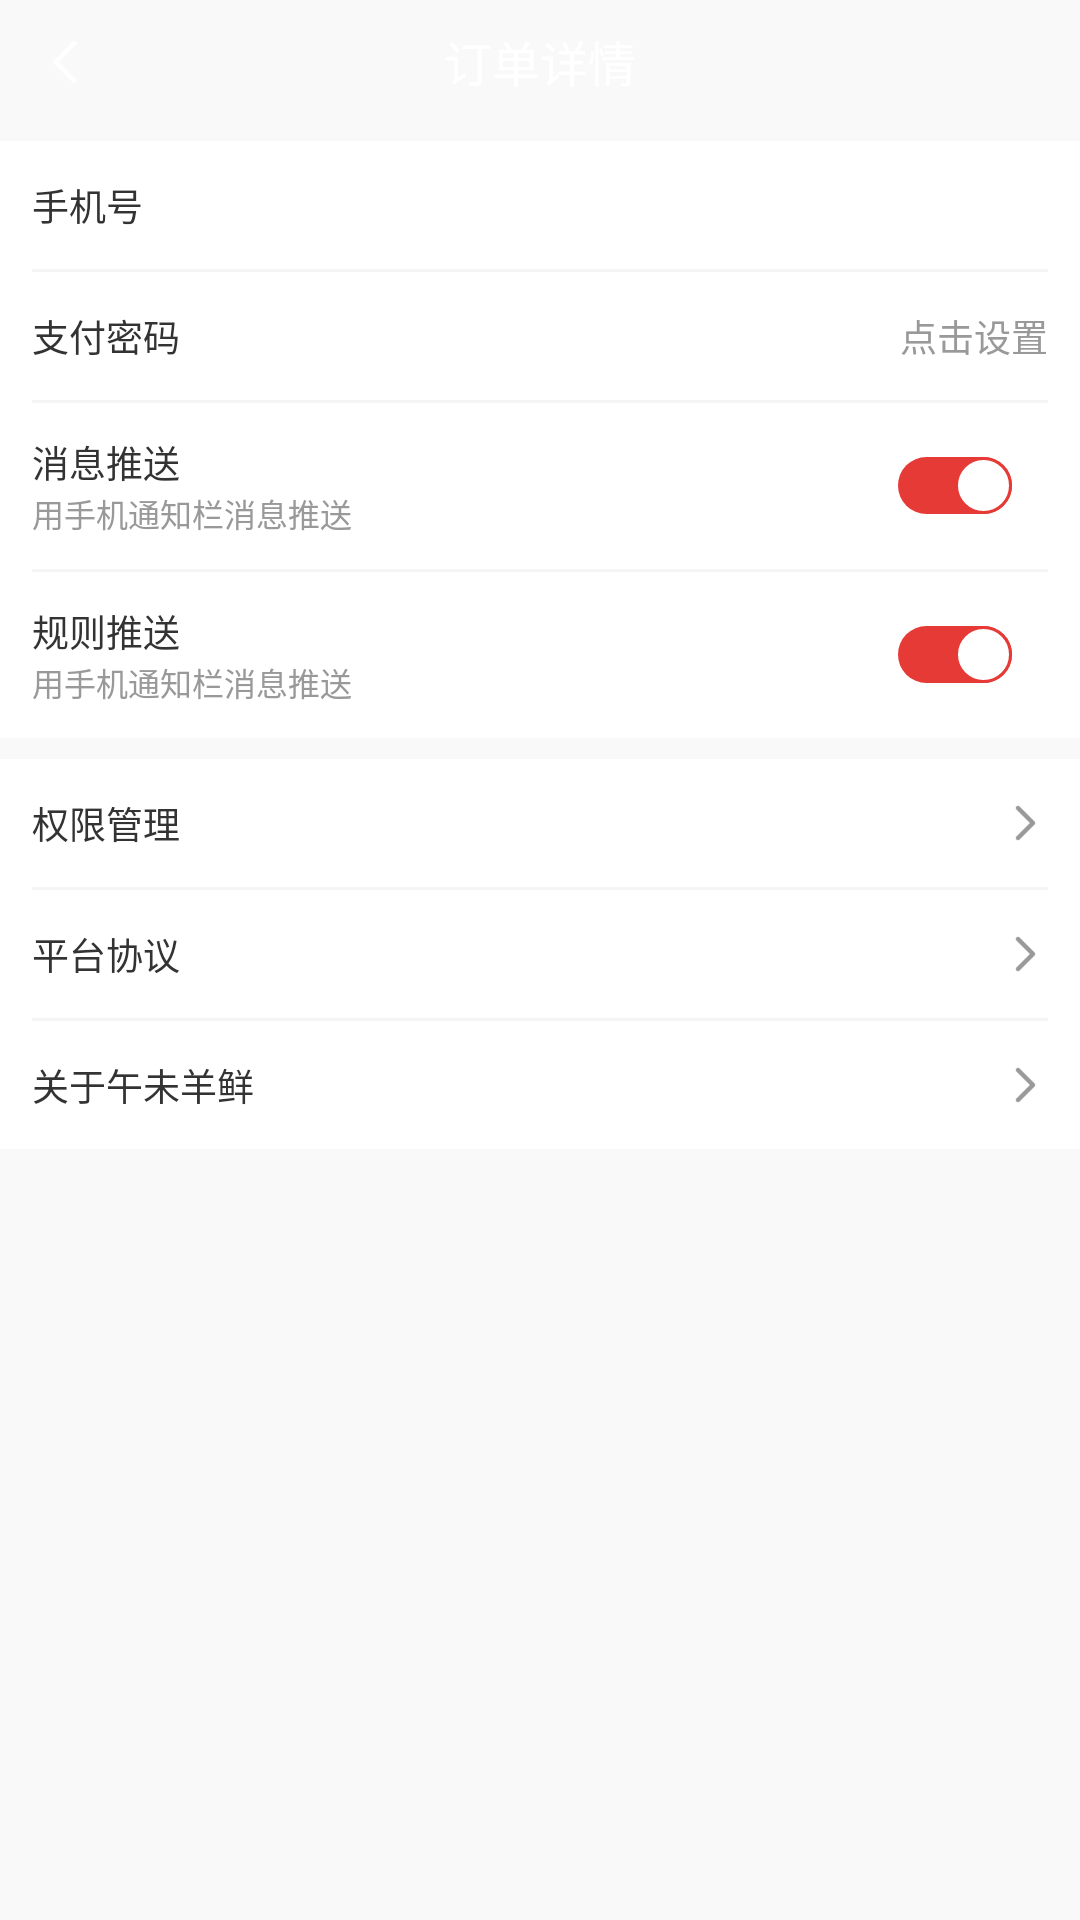

Layout XML and referenced resources for this Android screen:
<!-- AndroidManifest.xml: activity theme Theme.AppCompat.Light.NoActionBar -->
<!-- res/layout/activity_setting.xml -->
<?xml version="1.0" encoding="utf-8"?>
<LinearLayout xmlns:android="http://schemas.android.com/apk/res/android"
    xmlns:tools="http://schemas.android.com/tools"
    android:layout_width="match_parent"
    android:layout_height="match_parent"
    android:background="@color/gray_f9"
    android:orientation="vertical"
    tools:context=".activity.SettingActivity">

    <include layout="@layout/base_item_title" />

    <LinearLayout
        android:layout_width="match_parent"
        android:layout_height="@dimen/dp_48"
        android:layout_marginTop="@dimen/dp_8"
        android:background="@color/white"
        android:orientation="horizontal"
        android:paddingStart="@dimen/dp_12"
        android:paddingEnd="@dimen/dp_12">

        <TextView
            android:layout_width="wrap_content"
            android:layout_height="match_parent"
            android:gravity="center_vertical"
            android:text="手机号"
            android:textColor="@color/black_33"
            android:textSize="@dimen/sp_14" />

        <TextView
            android:id="@+id/tv_phone"
            android:layout_width="0dp"
            android:layout_height="match_parent"
            android:layout_weight="1"
            android:gravity="center_vertical|end"
            android:textColor="@color/black_99"
            android:textSize="@dimen/sp_14" />
    </LinearLayout>

    <LinearLayout
        android:layout_width="match_parent"
        android:layout_height="@dimen/dp_1"
        android:background="@color/white">

        <View
            android:layout_width="match_parent"
            android:layout_height="@dimen/dp_1"
            android:layout_marginStart="@dimen/dp_12"
            android:layout_marginEnd="@dimen/dp_12"
            android:background="@color/gray_f5" />
    </LinearLayout>

    <LinearLayout
        android:layout_width="match_parent"
        android:layout_height="@dimen/dp_48"
        android:background="@color/white"
        android:orientation="horizontal"
        android:paddingStart="@dimen/dp_12"
        android:paddingEnd="@dimen/dp_12">

        <TextView
            android:layout_width="wrap_content"
            android:layout_height="match_parent"
            android:gravity="center_vertical"
            android:text="支付密码"
            android:textColor="@color/black_33"
            android:textSize="@dimen/sp_14" />

        <TextView
            android:layout_width="0dp"
            android:layout_height="match_parent"
            android:layout_weight="1"
            android:gravity="center_vertical|end"
            android:text="点击设置"
            android:textColor="@color/black_99"
            android:textSize="@dimen/sp_14" />
    </LinearLayout>

    <LinearLayout
        android:layout_width="match_parent"
        android:layout_height="@dimen/dp_1"
        android:background="@color/white">

        <View
            android:layout_width="match_parent"
            android:layout_height="@dimen/dp_1"
            android:layout_marginStart="@dimen/dp_12"
            android:layout_marginEnd="@dimen/dp_12"
            android:background="@color/gray_f5" />
    </LinearLayout>

    <LinearLayout
        android:layout_width="match_parent"
        android:layout_height="wrap_content"
        android:background="@color/white"
        android:orientation="horizontal"
        android:padding="@dimen/dp_12">

        <LinearLayout
            android:layout_width="wrap_content"
            android:layout_height="wrap_content"
            android:layout_gravity="center_vertical"
            android:orientation="vertical">

            <TextView
                android:layout_width="wrap_content"
                android:layout_height="match_parent"
                android:gravity="center_vertical"
                android:text="消息推送"
                android:textColor="@color/black_33"
                android:textSize="@dimen/sp_14" />

            <TextView
                android:layout_width="wrap_content"
                android:layout_height="match_parent"
                android:gravity="center_vertical"
                android:text="用手机通知栏消息推送"
                android:textColor="@color/black_99"
                android:textSize="@dimen/sp_12" />
        </LinearLayout>


        <LinearLayout
            android:layout_width="match_parent"
            android:layout_height="wrap_content"
            android:layout_gravity="center_vertical"
            android:gravity="end">

            <Switch
                android:layout_width="wrap_content"
                android:layout_height="wrap_content"
                android:layout_marginEnd="12dp"
                android:background="@null"
                android:checked="true"
                android:showText="false"
                android:thumb="@drawable/switch_thumb"
                android:track="@drawable/switch_track" />
        </LinearLayout>
    </LinearLayout>

    <LinearLayout
        android:layout_width="match_parent"
        android:layout_height="@dimen/dp_1"
        android:background="@color/white">

        <View
            android:layout_width="match_parent"
            android:layout_height="@dimen/dp_1"
            android:layout_marginStart="@dimen/dp_12"
            android:layout_marginEnd="@dimen/dp_12"
            android:background="@color/gray_f5" />
    </LinearLayout>

    <LinearLayout
        android:layout_width="match_parent"
        android:layout_height="wrap_content"
        android:background="@color/white"
        android:orientation="horizontal"
        android:padding="@dimen/dp_12">

        <LinearLayout
            android:layout_width="wrap_content"
            android:layout_height="wrap_content"
            android:layout_gravity="center_vertical"
            android:orientation="vertical">

            <TextView
                android:layout_width="wrap_content"
                android:layout_height="match_parent"
                android:gravity="center_vertical"
                android:text="规则推送"
                android:textColor="@color/black_33"
                android:textSize="@dimen/sp_14" />

            <TextView
                android:layout_width="wrap_content"
                android:layout_height="match_parent"
                android:gravity="center_vertical"
                android:text="用手机通知栏消息推送"
                android:textColor="@color/black_99"
                android:textSize="@dimen/sp_12" />
        </LinearLayout>

        <LinearLayout
            android:layout_width="match_parent"
            android:layout_height="wrap_content"
            android:layout_gravity="center_vertical"
            android:gravity="end">

            <Switch
                android:layout_width="wrap_content"
                android:layout_height="wrap_content"
                android:layout_marginEnd="12dp"
                android:background="@null"
                android:checked="true"
                android:showText="false"
                android:thumb="@drawable/switch_thumb"
                android:track="@drawable/switch_track" />
        </LinearLayout>

    </LinearLayout>

    <TextView
        android:id="@+id/tv_power"
        android:layout_width="match_parent"
        android:layout_height="@dimen/dp_48"
        android:layout_marginTop="@dimen/dp_8"
        android:background="@color/white"
        android:drawableEnd="@mipmap/icon_gray_right_back"
        android:drawablePadding="@dimen/dp_8"
        android:gravity="center_vertical"
        android:paddingStart="@dimen/dp_12"
        android:paddingEnd="@dimen/dp_12"
        android:text="权限管理"
        android:textColor="@color/black_33"
        android:textSize="@dimen/sp_14" />

    <LinearLayout
        android:layout_width="match_parent"
        android:layout_height="@dimen/dp_1"
        android:background="@color/white">

        <View
            android:layout_width="match_parent"
            android:layout_height="@dimen/dp_1"
            android:layout_marginStart="@dimen/dp_12"
            android:layout_marginEnd="@dimen/dp_12"
            android:background="@color/gray_f5" />
    </LinearLayout>

    <TextView
        android:id="@+id/tv_platform"
        android:layout_width="match_parent"
        android:layout_height="@dimen/dp_48"
        android:background="@color/white"
        android:drawableEnd="@mipmap/icon_gray_right_back"
        android:drawablePadding="@dimen/dp_8"
        android:gravity="center_vertical"
        android:paddingStart="@dimen/dp_12"
        android:paddingEnd="@dimen/dp_12"
        android:text="平台协议"
        android:textColor="@color/black_33"
        android:textSize="@dimen/sp_14" />

    <LinearLayout
        android:layout_width="match_parent"
        android:layout_height="@dimen/dp_1"
        android:background="@color/white">

        <View
            android:layout_width="match_parent"
            android:layout_height="@dimen/dp_1"
            android:layout_marginStart="@dimen/dp_12"
            android:layout_marginEnd="@dimen/dp_12"
            android:background="@color/gray_f5" />
    </LinearLayout>

    <TextView
        android:id="@+id/tv_about"
        android:layout_width="match_parent"
        android:layout_height="@dimen/dp_48"
        android:background="@color/white"
        android:drawableEnd="@mipmap/icon_gray_right_back"
        android:drawablePadding="@dimen/dp_8"
        android:gravity="center_vertical"
        android:paddingStart="@dimen/dp_12"
        android:paddingEnd="@dimen/dp_12"
        android:text="关于午未羊鲜"
        android:textColor="@color/black_33"
        android:textSize="@dimen/sp_14" />

</LinearLayout>
<!-- res/layout/base_item_title.xml (included above) -->
<?xml version="1.0" encoding="utf-8"?>
<RelativeLayout xmlns:android="http://schemas.android.com/apk/res/android"
    android:id="@+id/rl_top"
    android:layout_width="match_parent"
    android:layout_height="wrap_content">

    <View
        android:id="@+id/view"
        android:layout_width="match_parent"
        android:layout_height="1dp" />

    <RelativeLayout
        android:layout_width="match_parent"
        android:layout_height="@dimen/dp_44"
        android:layout_below="@id/view">

        <ImageView
            android:id="@+id/iv_back"
            android:layout_width="@dimen/dp_16"
            android:layout_height="@dimen/dp_16"
            android:layout_centerVertical="true"
            android:layout_marginStart="@dimen/dp_16"
            android:src="@mipmap/icon_left_white_back" />

        <TextView
            android:id="@+id/tv_title"
            android:layout_width="wrap_content"
            android:layout_height="wrap_content"
            android:layout_centerInParent="true"
            android:text="订单详情"
            android:textColor="@color/white"
            android:textSize="@dimen/sp_18" />

        <TextView
            android:id="@+id/tv_right"
            android:layout_width="wrap_content"
            android:layout_height="wrap_content"
            android:layout_alignParentEnd="true"
            android:layout_centerVertical="true"
            android:layout_marginEnd="@dimen/dp_12"
            android:text="核销记录"
            android:textColor="@color/black_66"
            android:textSize="@dimen/sp_12"
            android:visibility="gone" />
    </RelativeLayout>


</RelativeLayout>
<!-- resources referenced by this layout -->
<resources>
  <color name="black_33">#333333</color>
  <color name="black_66">#666666</color>
  <color name="black_99">#999999</color>
  <color name="gray_f5">#F5F5F5</color>
  <color name="gray_f9">#F9F9F9</color>
  <color name="white">#FFFFFFFF</color>
  <dimen name="dp_1">1dp</dimen>
  <dimen name="dp_12">12dp</dimen>
  <dimen name="dp_16">16dp</dimen>
  <dimen name="dp_44">44dp</dimen>
  <dimen name="dp_48">48dp</dimen>
  <dimen name="dp_8">8dp</dimen>
  <dimen name="sp_12">12sp</dimen>
  <dimen name="sp_14">14sp</dimen>
  <dimen name="sp_18">18sp</dimen>
  <!-- drawable switch_thumb (drawable) -->
  <?xml version="1.0" encoding="utf-8"?>
  <selector xmlns:android="http://schemas.android.com/apk/res/android">
      <item android:drawable="@drawable/switch_thumb_off" android:state_checked="false"/>
      <item android:drawable="@drawable/switch_thumb_open" android:state_checked="true" />
  </selector>
  <!-- drawable switch_track (drawable) -->
  <?xml version="1.0" encoding="utf-8"?>
  <selector xmlns:android="http://schemas.android.com/apk/res/android">
      <item android:drawable="@drawable/switch_track_off" android:state_checked="false"/>
      <item android:drawable="@drawable/switch_track_open" android:state_checked="true" />
  </selector>
  <!-- mipmap icon_gray_right_back: png bitmap (mipmap-xxxhdpi, 524 bytes) -->
  <!-- mipmap icon_left_white_back: png bitmap (mipmap-xxxhdpi, 396 bytes) -->
  <!-- drawable switch_thumb_off (drawable) -->
  <?xml version="1.0" encoding="utf-8"?>
  <shape xmlns:android="http://schemas.android.com/apk/res/android"
      android:shape="oval" >
  
      
      <size android:height="19dp" android:width="19dp"/>
  
      
      <corners android:radius="10dp"/>
  
      <solid android:color="@color/white"/>
      
      <stroke
          android:width="1dp"
          android:color="@color/black_99"/>
  </shape>
  <!-- drawable switch_thumb_open (drawable) -->
  <?xml version="1.0" encoding="utf-8"?>
  <shape xmlns:android="http://schemas.android.com/apk/res/android"
      android:shape="oval" >
  
      
      <size android:height="19dp" android:width="19dp"/>
  
      
      <corners android:radius="10dp"/>
  
      <solid android:color="@color/white"/>
      
      <stroke
          android:width="1dp"
          android:color="@color/red_e6"/>
  </shape>
  <!-- drawable switch_track_off (drawable) -->
  <?xml version="1.0" encoding="utf-8"?>
  <shape xmlns:android="http://schemas.android.com/apk/res/android"
      android:shape="rectangle" >
  
      
      <size android:height="16dp" android:width="30dp"/>
  
      
      <corners android:radius="16dp"/>
  
      <solid android:color="@color/black_99"/>
  </shape>
  <!-- drawable switch_track_open (drawable) -->
  <?xml version="1.0" encoding="utf-8"?>
  <shape
      xmlns:android="http://schemas.android.com/apk/res/android"
      android:shape="rectangle" >
  
      
      <size android:height="16dp" android:width="30dp"/>
  
      
      <corners android:radius="16dp"/>
  
      <solid android:color="@color/red_e6"/>
  
  </shape>
  <color name="red_e6">#E63A36</color>
</resources>
